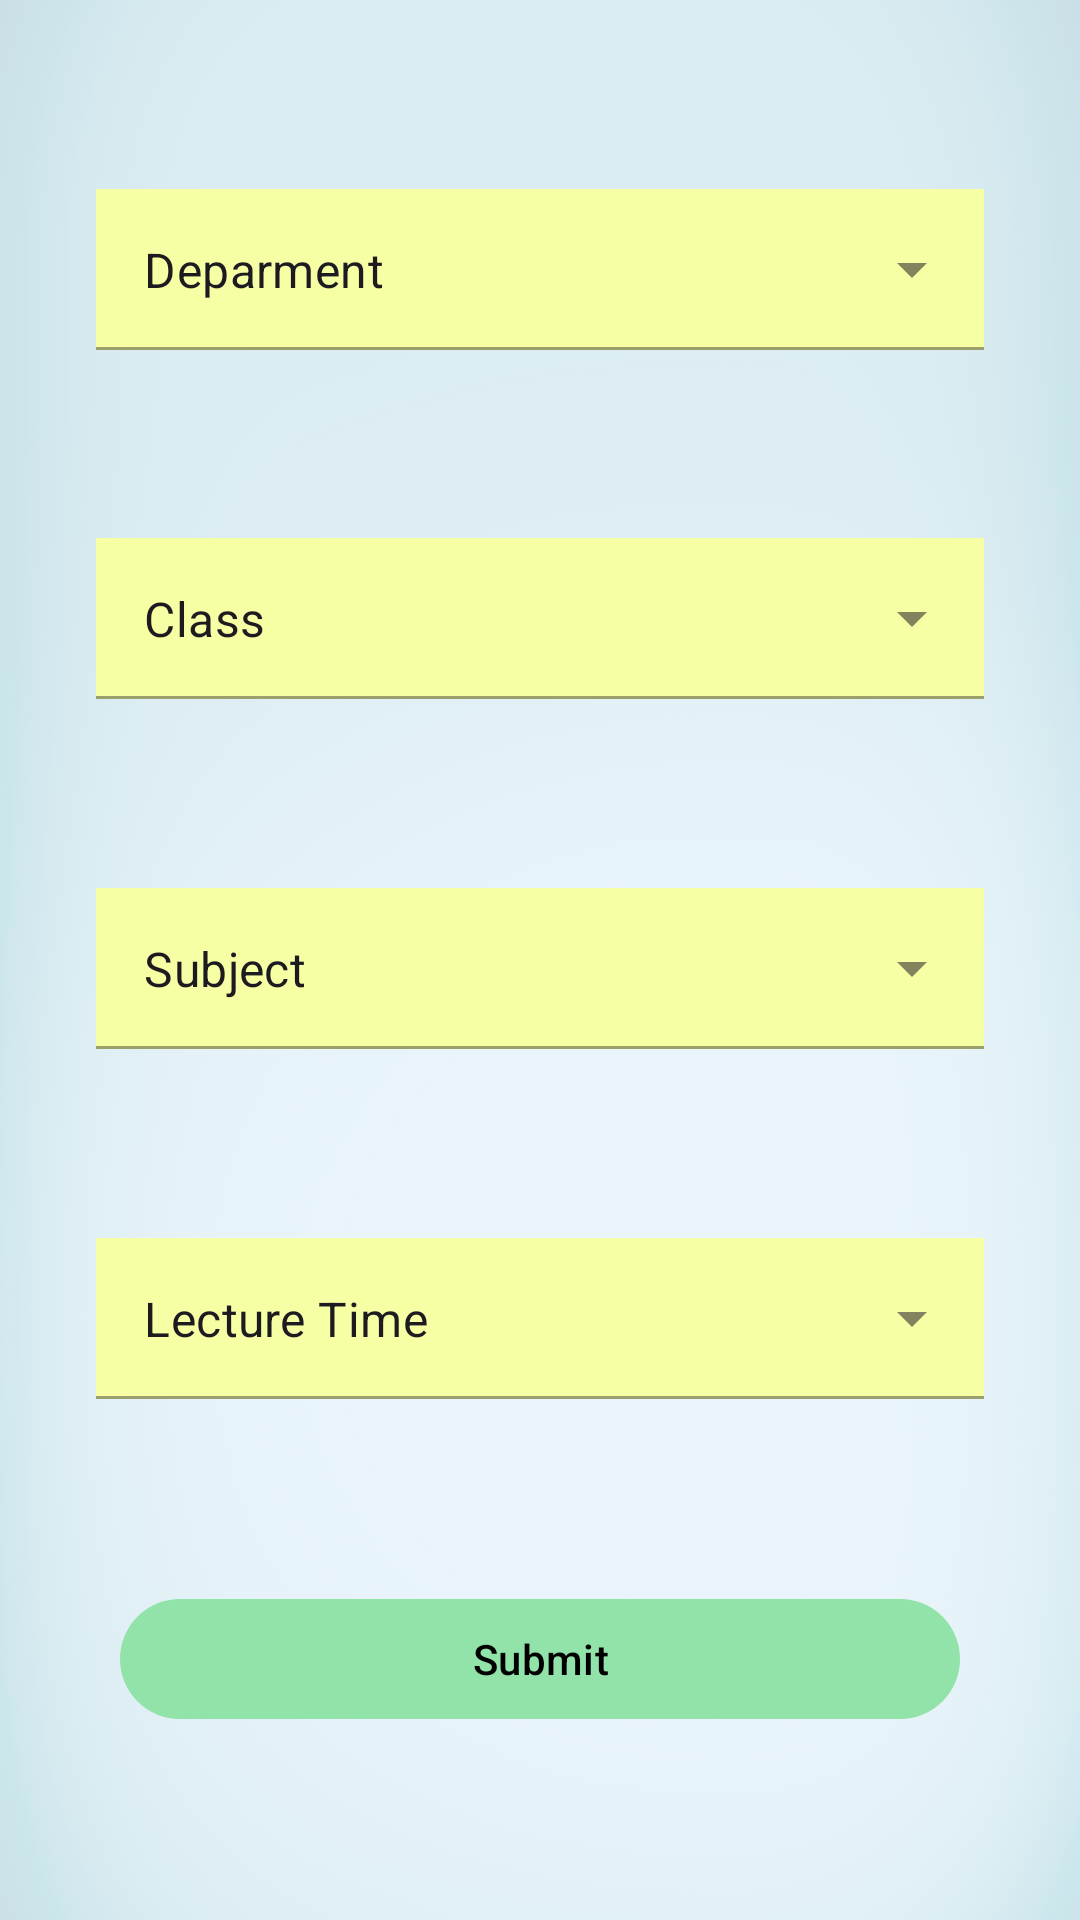

Produce the Android XML layout that renders to this screen, including the resource entries it uses.
<!-- AndroidManifest.xml: application theme Theme.EZ_Attendance -->
<!-- res/layout/activity_prof_details.xml -->
<?xml version="1.0" encoding="utf-8"?>
<androidx.constraintlayout.widget.ConstraintLayout xmlns:android="http://schemas.android.com/apk/res/android"
    xmlns:app="http://schemas.android.com/apk/res-auto"
    xmlns:tools="http://schemas.android.com/tools"
    android:id="@+id/main"
    android:layout_width="match_parent"
    android:layout_height="match_parent"
    tools:context=".professor.profDetails">

    <ImageView
        android:layout_width="0dp"
        android:layout_height="match_parent"
        android:alpha="0.2"
        android:src="@drawable/bg_green"
        android:scaleY="1.5"
        app:layout_constraintBottom_toBottomOf="parent"
        app:layout_constraintEnd_toEndOf="parent"
        app:layout_constraintStart_toStartOf="parent"
        app:layout_constraintTop_toTopOf="parent" />


    <com.google.android.material.textfield.TextInputLayout
        android:id="@+id/textView1"
        style="@style/Widget.MaterialComponents.TextInputLayout.FilledBox.ExposedDropdownMenu"
        android:layout_width="match_parent"
        android:layout_height="wrap_content"
        android:layout_marginStart="32dp"
        android:layout_marginEnd="32dp"
        app:layout_constraintBottom_toTopOf="@id/textView2"
        app:layout_constraintEnd_toEndOf="parent"
        app:layout_constraintStart_toStartOf="parent"
        app:layout_constraintTop_toTopOf="parent">

        <AutoCompleteTextView
            android:id="@+id/autoCompleteTextView"
            android:layout_width="match_parent"
            android:layout_height="match_parent"
            android:layout_weight="1"
            android:background="#F6FFA4"
            android:inputType="none"
            android:padding="16dp"
            android:text="Deparment" />
    </com.google.android.material.textfield.TextInputLayout>

    <com.google.android.material.textfield.TextInputLayout
        android:id="@+id/textView2"
        style="@style/Widget.MaterialComponents.TextInputLayout.FilledBox.ExposedDropdownMenu"
        android:layout_width="match_parent"
        android:layout_height="wrap_content"
        android:layout_marginStart="32dp"
        android:layout_marginEnd="32dp"
        app:layout_constraintBottom_toTopOf="@id/textView3"
        app:layout_constraintEnd_toEndOf="parent"
        app:layout_constraintStart_toStartOf="parent"
        app:layout_constraintTop_toBottomOf="@id/textView1">

        <AutoCompleteTextView
            android:id="@+id/classtextView"
            android:layout_width="match_parent"
            android:layout_height="match_parent"
            android:layout_weight="1"
            android:background="#F6FFA4"
            android:inputType="none"
            android:padding="16dp"
            android:text="Class" />
    </com.google.android.material.textfield.TextInputLayout>

    <com.google.android.material.textfield.TextInputLayout
        android:id="@+id/textView3"
        style="@style/Widget.MaterialComponents.TextInputLayout.FilledBox.ExposedDropdownMenu"
        android:layout_width="match_parent"
        android:layout_height="wrap_content"
        android:layout_marginStart="32dp"
        android:layout_marginEnd="32dp"
        app:layout_constraintBottom_toTopOf="@id/textView4"
        app:layout_constraintEnd_toEndOf="parent"
        app:layout_constraintStart_toStartOf="parent"
        app:layout_constraintTop_toBottomOf="@id/textView2">

        <AutoCompleteTextView
            android:id="@+id/subjectextView"
            android:layout_width="match_parent"
            android:layout_height="match_parent"
            android:layout_weight="1"
            android:background="#F6FFA4"
            android:inputType="none"
            android:padding="16dp"
            android:text="Subject" />
    </com.google.android.material.textfield.TextInputLayout>

    <com.google.android.material.textfield.TextInputLayout
        android:id="@+id/textView4"
        style="@style/Widget.MaterialComponents.TextInputLayout.FilledBox.ExposedDropdownMenu"
        android:layout_width="match_parent"
        android:layout_height="wrap_content"
        android:layout_marginStart="32dp"
        android:layout_marginEnd="32dp"
        app:layout_constraintBottom_toTopOf="@id/btn_submit"
        app:layout_constraintEnd_toEndOf="parent"
        app:layout_constraintStart_toStartOf="parent"
        app:layout_constraintTop_toBottomOf="@id/textView3">

        <AutoCompleteTextView
            android:id="@+id/timetextView"
            android:layout_width="match_parent"
            android:layout_height="match_parent"
            android:layout_weight="1"
            android:background="#F6FFA4"
            android:inputType="none"
            android:padding="16dp"
            android:text="Lecture Time" />
    </com.google.android.material.textfield.TextInputLayout>

    <com.google.android.material.button.MaterialButton
        android:id="@+id/btn_submit"

        app:strokeColor="@color/black"
        android:layout_width="match_parent"
        android:layout_height="wrap_content"
        android:text="Submit"
        android:textColor="@color/black"
        android:layout_marginStart="40dp"
        android:layout_marginEnd="40dp"
        app:layout_constraintBottom_toBottomOf="parent"
        app:layout_constraintEnd_toEndOf="parent"
        app:layout_constraintStart_toStartOf="parent"
        app:layout_constraintTop_toBottomOf="@id/textView4" />


</androidx.constraintlayout.widget.ConstraintLayout>
<!-- resources referenced by this layout -->
<resources>
  <color name="black">#FF000000</color>
  <!-- drawable bg_green: jpeg bitmap (drawable, 481004 bytes) -->
  <style name="Theme.EZ_Attendance" parent="Base.Theme.EZ_Attendance" />
  <style name="Base.Theme.EZ_Attendance" parent="Theme.Material3.DayNight.NoActionBar">
          
          <item name="colorPrimary">@color/primary</item>
      </style>
  <color name="primary">#91E3A9</color>
</resources>
